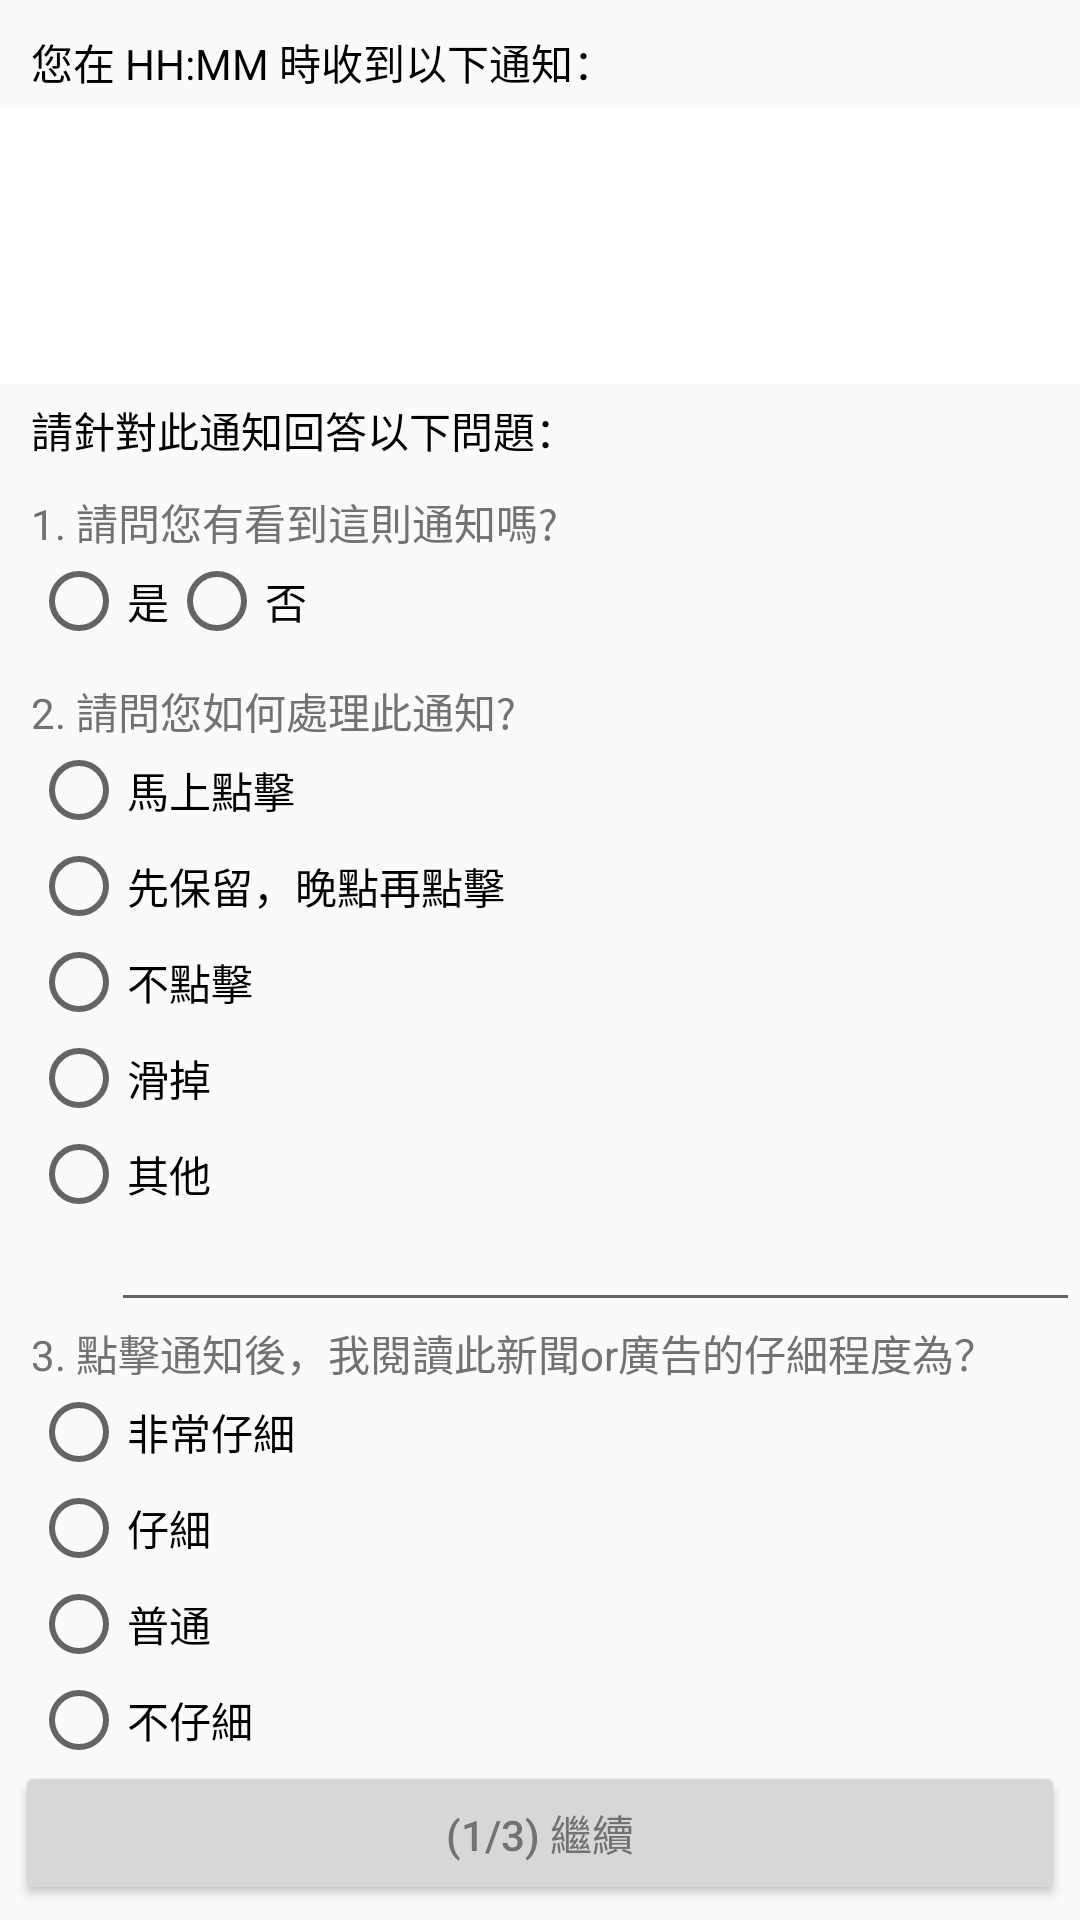

Reconstruct the res/layout file that produces this screen, plus the resources it refers to.
<!-- AndroidManifest.xml: application theme AppTheme -->
<!-- res/layout/fragment_survey.xml -->
<?xml version="1.0" encoding="utf-8"?>
<RelativeLayout xmlns:android="http://schemas.android.com/apk/res/android"
    xmlns:app="http://schemas.android.com/apk/res-auto"
    android:id="@+id/activity_main"
    android:layout_width="match_parent"
    android:layout_height="match_parent">

    <ScrollView
        android:layout_width="fill_parent"
        android:layout_height="wrap_content"
        android:clipToPadding="false"
        android:paddingBottom="70dp">

        <LinearLayout
            android:layout_width="match_parent"
            android:layout_height="match_parent"
            android:orientation="vertical">

            <TextView
                android:layout_width="match_parent"
                android:layout_height="match_parent"
                android:id="@+id/when"
                android:layout_marginStart="5pt"
                android:layout_marginTop="5pt"
                android:textColor="@color/black"
                android:text="您在 HH:MM 時收到以下通知："/>


            <LinearLayout
                android:layout_width="match_parent"
                android:layout_height="match_parent"
                android:layout_alignParentTop="true"
                android:orientation="vertical"
                android:id="@+id/all"
                android:background="@color/white"
                android:padding="10dp"
                android:layout_marginTop="5dp"
                android:layout_marginBottom="5dp">
                <LinearLayout
                    android:layout_width="wrap_content"
                    android:layout_height="wrap_content"
                    android:orientation="horizontal">

                    <ImageView
                        android:id="@+id/icon"
                        android:layout_width="20dp"
                        android:layout_height="20dp"
                        android:layout_margin="3dp" />
                    <TextView
                        android:id="@+id/appname"
                        android:layout_width="wrap_content"
                        android:layout_height="wrap_content"
                        android:layout_margin="3dp"
                        android:textSize="13sp"/>
                    <TextView
                        android:id="@+id/time"
                        android:layout_width="wrap_content"
                        android:layout_height="wrap_content"
                        android:layout_margin="3dp"
                        android:textSize="10sp"/>
                </LinearLayout>

                <TextView
                    android:id="@+id/title"
                    android:layout_width="wrap_content"
                    android:layout_height="wrap_content"
                    android:layout_margin="2dp"
                    android:textColor="@color/black"
                    android:textSize="15sp"/>

                <TextView
                    android:id="@+id/content"
                    android:layout_width="match_parent"
                    android:layout_height="wrap_content"
                    android:layout_margin="2dp"
                    android:textSize="13sp"
                    android:layout_marginBottom="5dp"/>
            </LinearLayout>

            <LinearLayout
                android:layout_width="match_parent"
                android:layout_height="wrap_content"
                android:layout_marginBottom="5pt"
                android:layout_marginLeft="5pt"
                android:orientation="vertical">

                <TextView
                    android:layout_width="wrap_content"
                    android:layout_height="wrap_content"
                    android:text="請針對此通知回答以下問題："
                    android:layout_marginBottom="10dp"
                    android:textColor="@color/black"/>

                <TextView
                    android:layout_width="wrap_content"
                    android:layout_height="wrap_content"
                    android:text="1. 請問您有看到這則通知嗎?" />

                <RadioGroup
                    android:id="@+id/q1"
                    android:layout_width="match_parent"
                    android:layout_height="wrap_content"
                    android:orientation="horizontal">

                    <RadioButton
                        android:id="@+id/q1_1"
                        android:layout_width="wrap_content"
                        android:layout_height="wrap_content"
                        android:text="是" />

                    <RadioButton
                        android:id="@+id/q1_2"
                        android:layout_width="wrap_content"
                        android:layout_height="wrap_content"
                        android:text="否" />
                </RadioGroup>

            </LinearLayout>

            <LinearLayout
                android:layout_width="match_parent"
                android:layout_height="wrap_content"
                android:orientation="vertical"
                android:layout_marginLeft="5pt"
                android:id="@+id/q2_all">

                <TextView
                    android:layout_width="wrap_content"
                    android:layout_height="wrap_content"
                    android:text="2. 請問您如何處理此通知?" />

                <RadioGroup
                    android:id="@+id/q2"
                    android:layout_width="match_parent"
                    android:layout_height="wrap_content"
                    android:orientation="vertical">

                    <RadioButton
                        android:id="@+id/q2_1"
                        android:layout_width="wrap_content"
                        android:layout_height="wrap_content"
                        android:text="馬上點擊" />

                    <RadioButton
                        android:id="@+id/q2_2"
                        android:layout_width="wrap_content"
                        android:layout_height="wrap_content"
                        android:text="先保留，晚點再點擊" />


                    <RadioButton
                        android:id="@+id/q2_4"
                        android:layout_width="wrap_content"
                        android:layout_height="wrap_content"
                        android:text="不點擊" />

                    <RadioButton
                        android:id="@+id/q2_5"
                        android:layout_width="wrap_content"
                        android:layout_height="wrap_content"
                        android:text="滑掉 " />

                    <RadioButton
                        android:id="@+id/q2_6"
                        android:layout_width="wrap_content"
                        android:layout_height="wrap_content"
                        android:text="其他" />
                </RadioGroup>

                <EditText
                    android:id="@+id/q2_other"
                    android:layout_width="fill_parent"
                    android:layout_height="wrap_content"
                    android:layout_marginStart="13pt"
                    android:inputType="text"
                    android:textSize="12sp"
                    android:windowSoftInputMode="stateHidden"
                    android:imeOptions="actionDone" />
            </LinearLayout>

            <LinearLayout
                android:id="@+id/q3_all"
                android:layout_width="match_parent"
                android:layout_height="wrap_content"
                android:orientation="vertical"
                android:layout_marginLeft="5pt">

                <TextView
                    android:id="@+id/q3_title"
                    android:layout_width="wrap_content"
                    android:layout_height="wrap_content"
                    android:text="3. 點擊通知後，我閱讀此新聞or廣告的仔細程度為？" />

                <RadioGroup
                    android:id="@+id/q3"
                    android:layout_width="match_parent"
                    android:layout_height="wrap_content"
                    android:orientation="vertical">

                    <RadioButton
                        android:id="@+id/q3_0"
                        android:layout_width="wrap_content"
                        android:layout_height="wrap_content"
                        android:text="非常仔細" />

                    <RadioButton
                        android:id="@+id/q3_1"
                        android:layout_width="wrap_content"
                        android:layout_height="wrap_content"
                        android:text="仔細" />

                    <RadioButton
                        android:id="@+id/q3_2"
                        android:layout_width="wrap_content"
                        android:layout_height="wrap_content"
                        android:text="普通" />

                    <RadioButton
                        android:id="@+id/q3_3"
                        android:layout_width="wrap_content"
                        android:layout_height="wrap_content"
                        android:text="不仔細" />

                    <RadioButton
                        android:id="@+id/q3_4"
                        android:layout_width="wrap_content"
                        android:layout_height="wrap_content"
                        android:text="非常不仔細" />

                </RadioGroup>
            </LinearLayout>

        </LinearLayout>
    </ScrollView>

    <Button
        android:id="@+id/button_continue"
        android:layout_width="match_parent"
        android:layout_height="wrap_content"
        android:text="(1/3) 繼續"
        android:layout_alignParentBottom="true"
        android:layout_centerHorizontal="true"
        android:layout_margin="5dp"/>

</RelativeLayout>
<!-- resources referenced by this layout -->
<resources>
  <color name="black">#000000</color>
  <color name="white">#FFFFFF</color>
  <style name="AppTheme" parent="Theme.AppCompat.Light.NoActionBar">
          
          <item name="colorPrimary">@color/colorPrimary</item>
          <item name="colorPrimaryDark">@color/colorPrimaryDark</item>
          <item name="colorAccent">@color/colorAccent</item>
          <item name="android:textColorPrimary">@color/textColorPrimary</item>
          <item name="android:textColor">@color/textColorPrimary</item>
          <item name="android:windowContentOverlay">@null</item>
          
          <item name="preferenceTheme">@style/AppPreferenceTheme</item>
  
          
          <item name="alertDialogTheme">@style/AppAlertDialog</item>
      </style>
  <color name="colorPrimary">#FFFFFF</color>
  <color name="colorPrimaryDark">#FFFFFF</color>
  <color name="colorAccent">#747576</color>
  <color name="textColorPrimary">#727272</color>
  <style name="AppPreferenceTheme" parent="@style/PreferenceThemeOverlay">
          <item name="preferenceFragmentCompatStyle">@style/AppPreferenceFragmentCompatStyle</item>
      </style>
  <style name="AppAlertDialog" parent="Theme.AppCompat.DayNight.Dialog.Alert">
          
          <item name="colorAccent">@color/colorAccent</item>
      </style>
  <style name="AppPreferenceFragmentCompatStyle" parent="@style/PreferenceFragment.Material">
          
          <item name="android:layout">@layout/pref_screen</item>
      </style>
</resources>
